Run: headless pygame with SDL's dummy video driver; simulated clock (each Clock.tick advances the game by its frame time, no real sleeping); random seed 0; keys injected as events and as key.get_pressed() state; no mouse input.
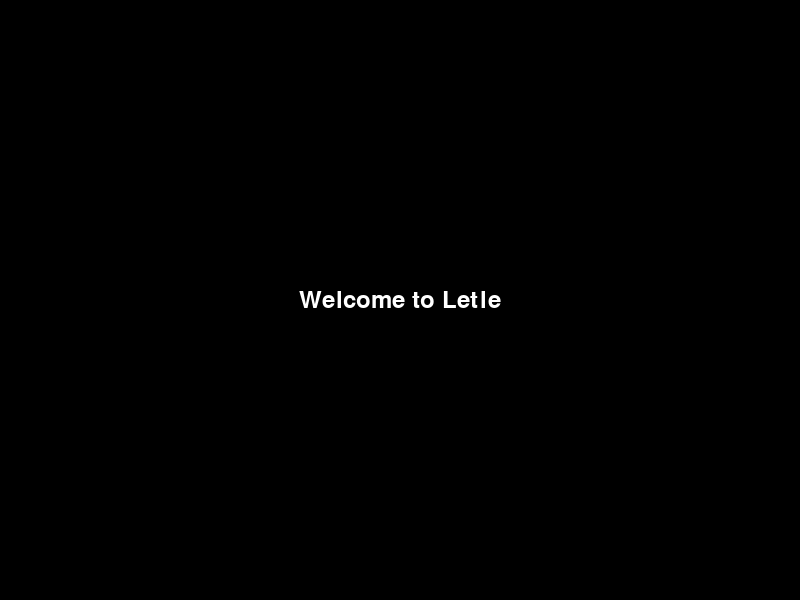
Frame 1 of 1 · flips 1–60 · no input

The pygame program that drew these frames:

import pygame
import sys

pygame.init()

WIDTH, HEIGHT = 800, 600
screen = pygame.display.set_mode((WIDTH, HEIGHT))
pygame.display.set_caption("Letle")

def start_screen():
    font = pygame.font.Font(None, 36)
    text = font.render("Welcome to Letle", True, (255, 255, 255))
    text_rect = text.get_rect(center=(WIDTH // 2, HEIGHT // 2))
    
    screen.fill((0, 0, 0))
    screen.blit(text, text_rect)
    
    pygame.display.flip()

running = True
while running:
    for event in pygame.event.get():
        if event.type == pygame.QUIT:
            pygame.quit()
            sys.exit()
        if event.type == pygame.KEYDOWN:
            running = False

    start_screen()
